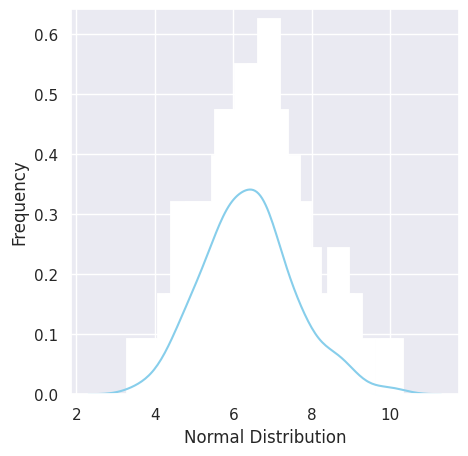

This figure's Python source:
import matplotlib.pyplot as plt
import seaborn as sns
from scipy.stats import norm

sns.set(color_codes=True)
sns.set(rc={'figure.figsize':(5,5)})

passengers_size = 200

# No. of paramters for each passenger
params_size = 4    
# Average speeds for each parameter
avg_speeds = [4.2, 3.1, 4.9, 6.5]
# Std deviation for each parameter
std_deviation = [1, 0.5, 0.7, 1.3]
# Final matrix containing passenger's info
passenger_data = []

for i in range (params_size):
    data_normal = norm.rvs(size=passengers_size, loc=avg_speeds[i], scale=std_deviation[i])
    passenger_data.append(data_normal)

ax = sns.distplot(data_normal, bins=100, kde=True, color='skyblue',hist_kws={"linewidth": 15,'alpha':1})
ax.set(xlabel='Normal Distribution', ylabel='Frequency')

# Displaying one of the parameters
plt.show()